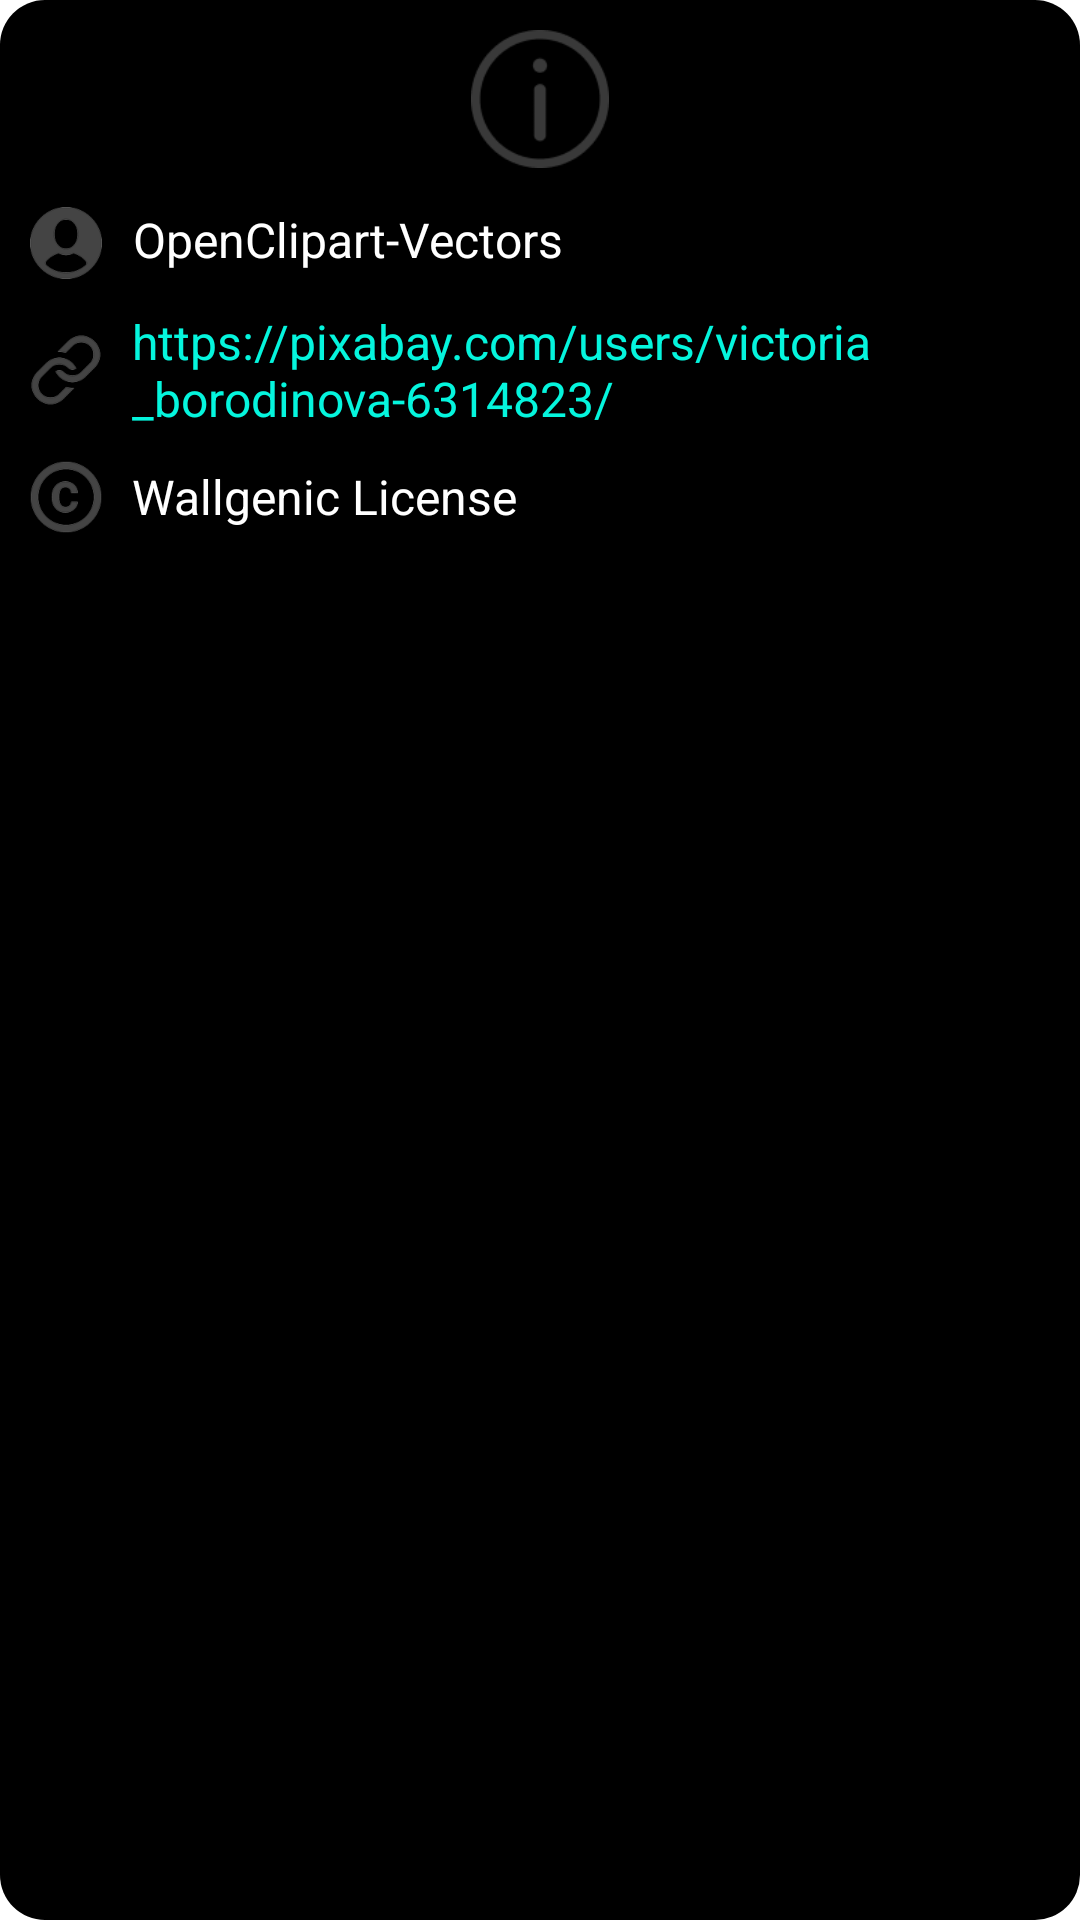

This screen was rendered from an Android layout file. Write that file and the resources it references.
<!-- AndroidManifest.xml: application theme Theme.BlackWallpaperFinal -->
<!-- res/layout/wallpaper_info_dialog.xml -->
<?xml version="1.0" encoding="utf-8"?>
<RelativeLayout xmlns:android="http://schemas.android.com/apk/res/android"
    xmlns:app="http://schemas.android.com/apk/res-auto"
    android:layout_width="match_parent"
    android:layout_height="wrap_content"
    android:orientation="vertical"
    android:background="@drawable/round_corner_info"
    android:padding="@dimen/value_10">

    <ImageView
        android:id="@+id/stock_item_img"
        android:layout_width="46dp"
        android:layout_height="46dp"
        android:layout_centerHorizontal="true"
        android:src="@mipmap/ic_info"
        app:tint="@color/black4" />

    <LinearLayout
        android:layout_marginTop="@dimen/value_20"
        android:id="@+id/rl_author"
        android:layout_width="wrap_content"
        android:layout_height="wrap_content"
        android:layout_below="@+id/stock_item_img"
        android:gravity="center_horizontal"
        android:orientation="horizontal">

        <ImageView
            android:layout_width="24dp"
            android:scaleType="centerCrop"
            android:layout_height="24dp"
            android:src="@mipmap/user" />

        <TextView
            android:layout_marginStart="@dimen/value_10"
            android:id="@+id/author"
            android:layout_width="match_parent"
            android:layout_height="wrap_content"
            android:gravity="center_horizontal"
            android:text="OpenClipart-Vectors"
            android:textColor="@color/white"
            android:textSize="16dp" />
    </LinearLayout>

    <LinearLayout
        android:layout_marginTop="@dimen/value_10"
        android:id="@+id/rl_link"
        android:layout_width="wrap_content"
        android:layout_height="wrap_content"
        android:layout_below="@+id/rl_author"
        android:gravity="center">

        <ImageView
            android:layout_width="24dp"
            android:scaleType="centerCrop"
            android:layout_height="24dp"
            android:src="@mipmap/ic_link" />

        <TextView
            android:id="@+id/link"
            android:layout_marginStart="@dimen/value_10"
            android:layout_width="match_parent"
            android:layout_height="wrap_content"
            android:gravity="clip_vertical"
            android:text="https://pixabay.com/users/victoria_borodinova-6314823/"
            android:textColor="@color/selectedTextColor"
            android:textSize="16dp" />
    </LinearLayout>

    <LinearLayout
        android:id="@+id/ll_licenece"
        android:layout_width="wrap_content"
        android:layout_height="wrap_content"
        android:layout_below="@+id/rl_link"
        android:layout_marginTop="@dimen/value_10"
        android:layout_marginBottom="@dimen/value_10"
        android:gravity="center">

        <ImageView
            android:layout_width="24dp"
            android:layout_height="24dp"
            android:scaleType="centerCrop"
            android:src="@mipmap/ic_copyright" />

        <TextView
            android:id="@+id/license"
            android:layout_width="match_parent"
            android:layout_height="wrap_content"
            android:layout_marginStart="@dimen/value_10"
            android:gravity="clip_vertical"
            android:text="Wallgenic License"
            android:textColor="@color/white"
            android:textSize="16dp" />
    </LinearLayout>
</RelativeLayout>
<!-- resources referenced by this layout -->
<resources>
  <color name="black4">#393939</color>
  <color name="selectedTextColor">#05F5DD</color>
  <color name="white">#FFFFFFFF</color>
  <dimen name="value_10">10dp</dimen>
  <dimen name="value_20">13dp</dimen>
  <!-- drawable round_corner_info (drawable) -->
  <?xml version="1.0" encoding="utf-8"?>
  <shape xmlns:android="http://schemas.android.com/apk/res/android">
      <solid
          android:color="@color/black"/>
      <corners
          android:radius="15dp" />
      <padding
          android:left="10dp"
          android:top="10dp"
          android:right="10dp"
          android:bottom="10dp" />
  </shape>
  <!-- mipmap ic_copyright: png bitmap (mipmap-xhdpi, 7265 bytes) -->
  <!-- mipmap ic_info: png bitmap (mipmap-xhdpi, 1821 bytes) -->
  <!-- mipmap ic_link: png bitmap (mipmap-xhdpi, 5951 bytes) -->
  <!-- mipmap user: png bitmap (mipmap-xhdpi, 5948 bytes) -->
  <style name="Theme.BlackWallpaperFinal" parent="Theme.MaterialComponents.DayNight.DarkActionBar">
          
          <item name="colorPrimary">@color/purple_500</item>
          <item name="colorPrimaryVariant">@color/purple_700</item>
          <item name="colorOnPrimary">@color/white</item>
          
          <item name="colorSecondary">@color/teal_200</item>
          <item name="colorSecondaryVariant">@color/teal_700</item>
          <item name="colorOnSecondary">@color/black</item>
          
          <item name="android:statusBarColor">?attr/colorPrimaryVariant</item>
          <item name="android:navigationBarColor" tools:targetApi="l">?attr/colorPrimaryVariant</item>
          
      </style>
  <color name="black">#FF000000</color>
  <color name="purple_500">#FF000000</color>
  <color name="purple_700">#FF000000</color>
  <color name="teal_200">#FF00E0FF</color>
  <color name="teal_700">#FF28ADBF</color>
</resources>
